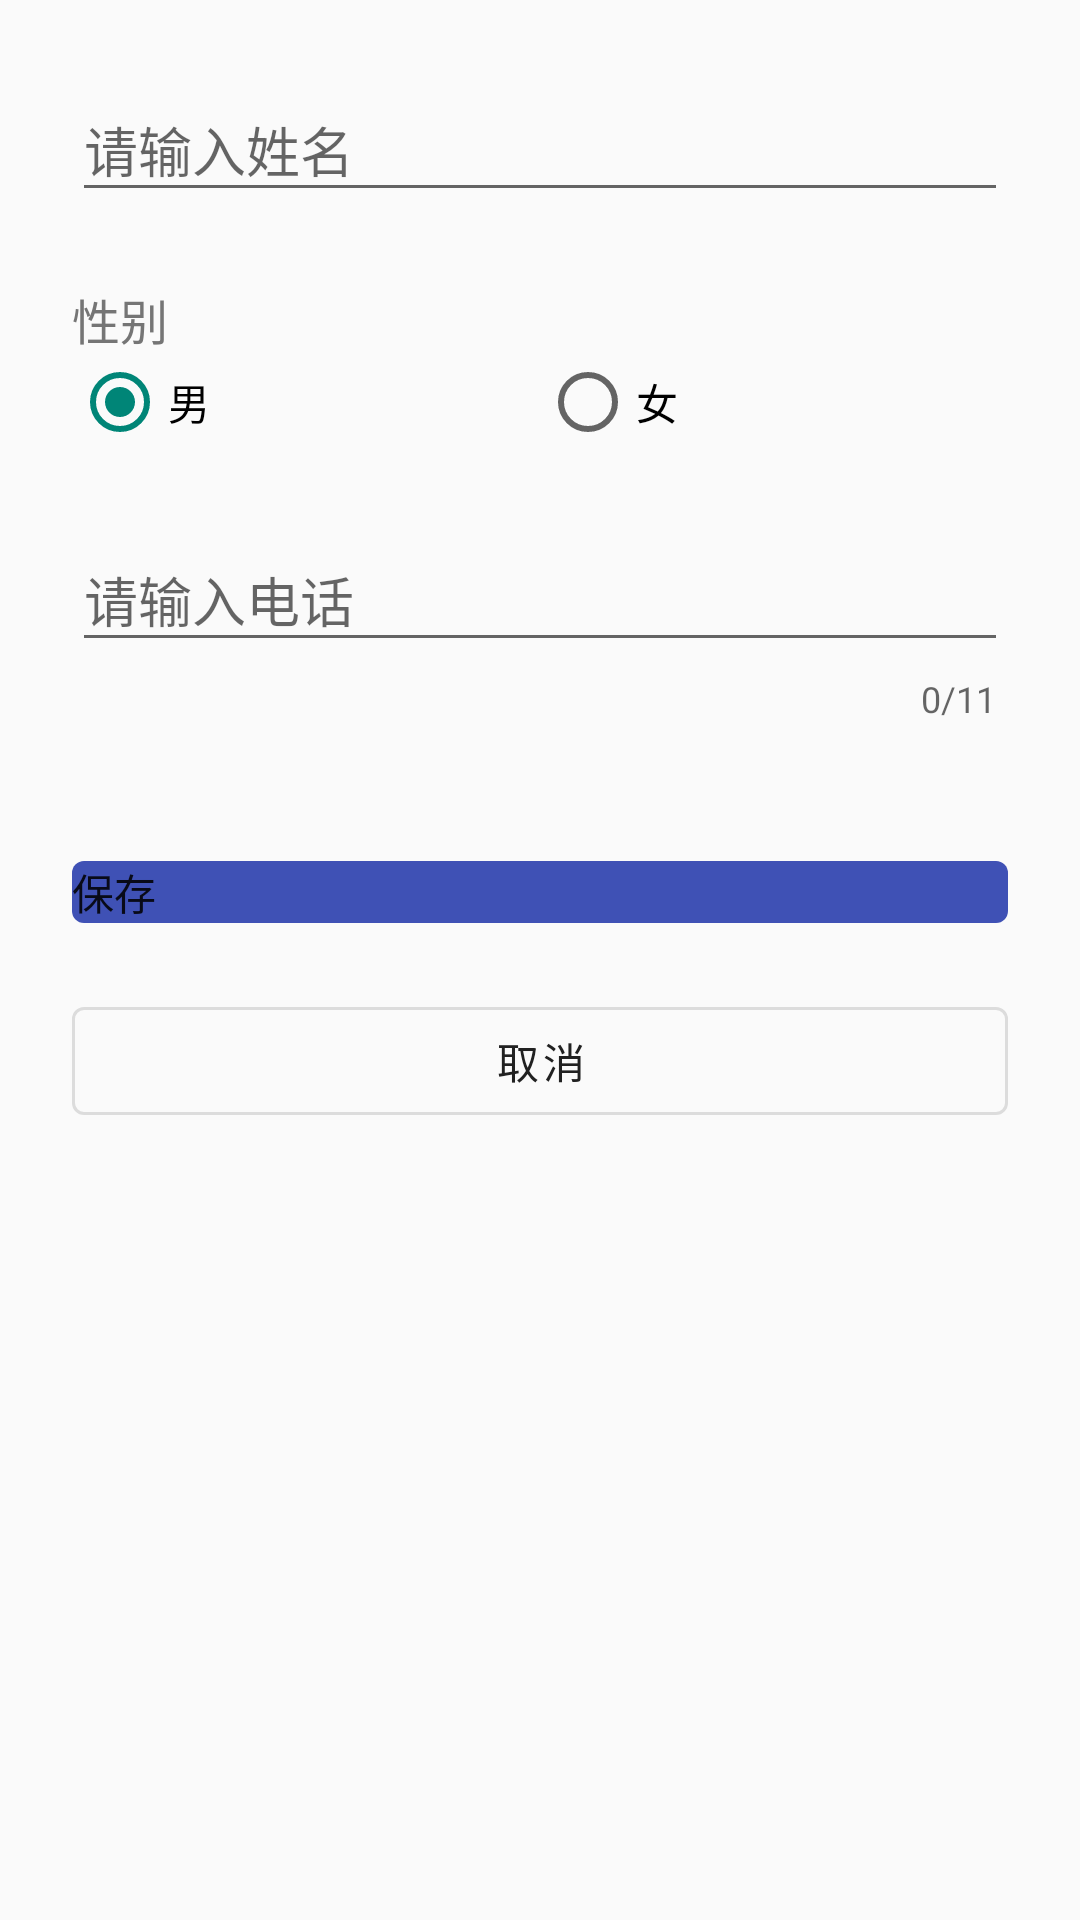

Android layout source for this screen:
<!-- AndroidManifest.xml: application theme Theme.MyApplication -->
<!-- res/layout/activity_info_edit.xml -->
<?xml version="1.0" encoding="utf-8"?>
<androidx.constraintlayout.widget.ConstraintLayout xmlns:android="http://schemas.android.com/apk/res/android"
    xmlns:app="http://schemas.android.com/apk/res-auto"
    android:layout_width="match_parent"
    android:layout_height="match_parent"
    android:padding="24dp">

    <com.google.android.material.textfield.TextInputLayout
        android:id="@+id/tilName"
        android:layout_width="0dp"
        android:layout_height="wrap_content"
        android:hint="@string/hint_input_name"
        app:boxBackgroundMode="outline"
        app:layout_constraintEnd_toEndOf="parent"
        app:layout_constraintStart_toStartOf="parent"
        app:layout_constraintTop_toTopOf="parent">

        <com.google.android.material.textfield.TextInputEditText
            android:id="@+id/etName"
            android:layout_width="match_parent"
            android:layout_height="wrap_content"
            android:inputType="textPersonName"
            android:maxLines="1" />
    </com.google.android.material.textfield.TextInputLayout>

    <TextView
        android:id="@+id/tvGenderLabel"
        android:layout_width="wrap_content"
        android:layout_height="wrap_content"
        android:layout_marginTop="24dp"
        android:text="@string/label_gender_radio"
        android:textColor="@color/label_gray"
        android:textSize="16sp"
        app:layout_constraintStart_toStartOf="parent"
        app:layout_constraintTop_toBottomOf="@id/tilName" />

    <RadioGroup
        android:id="@+id/rgGender"
        android:layout_width="0dp"
        android:layout_height="wrap_content"
        android:orientation="horizontal"
        app:layout_constraintEnd_toEndOf="parent"
        app:layout_constraintStart_toStartOf="parent"
        app:layout_constraintTop_toBottomOf="@id/tvGenderLabel">

        <RadioButton
            android:id="@+id/rbMale"
            android:layout_width="wrap_content"
            android:layout_height="wrap_content"
            android:layout_weight="1"
            android:checked="true"
            android:text="@string/gender_male" />

        <RadioButton
            android:id="@+id/rbFemale"
            android:layout_width="wrap_content"
            android:layout_height="wrap_content"
            android:layout_weight="1"
            android:text="@string/gender_female" />
    </RadioGroup>

    <com.google.android.material.textfield.TextInputLayout
        android:id="@+id/tilPhone"
        android:layout_width="0dp"
        android:layout_height="wrap_content"
        android:layout_marginTop="24dp"
        android:hint="@string/hint_input_phone"
        app:boxBackgroundMode="outline"
        app:counterEnabled="true"
        app:counterMaxLength="11"
        app:layout_constraintEnd_toEndOf="parent"
        app:layout_constraintStart_toStartOf="parent"
        app:layout_constraintTop_toBottomOf="@id/rgGender">

        <com.google.android.material.textfield.TextInputEditText
            android:id="@+id/etPhone"
            android:layout_width="match_parent"
            android:layout_height="wrap_content"
            android:inputType="phone"
            android:maxLength="11"
            android:maxLines="1" />
    </com.google.android.material.textfield.TextInputLayout>

    <com.google.android.material.button.MaterialButton
        android:id="@+id/btnSave"
        android:layout_width="0dp"
        android:layout_height="wrap_content"
        android:layout_marginTop="40dp"
        android:text="@string/btn_save"
        app:backgroundTint="@color/primary_color"
        app:layout_constraintEnd_toEndOf="parent"
        app:layout_constraintStart_toStartOf="parent"
        app:layout_constraintTop_toBottomOf="@id/tilPhone" />

    <com.google.android.material.button.MaterialButton
        android:id="@+id/btnCancel"
        style="@style/Widget.MaterialComponents.Button.OutlinedButton"
        android:layout_width="0dp"
        android:layout_height="wrap_content"
        android:layout_marginTop="16dp"
        android:text="@string/btn_cancel"
        app:layout_constraintEnd_toEndOf="parent"
        app:layout_constraintStart_toStartOf="parent"
        app:layout_constraintTop_toBottomOf="@id/btnSave" />
</androidx.constraintlayout.widget.ConstraintLayout>
<!-- resources referenced by this layout -->
<resources>
  <color name="label_gray">#FF757575</color>
  <color name="primary_color">#FF3F51B5</color>
  <string name="btn_cancel">取消</string>
  <string name="btn_save">保存</string>
  <string name="gender_female">女</string>
  <string name="gender_male">男</string>
  <string name="hint_input_name">请输入姓名</string>
  <string name="hint_input_phone">请输入电话</string>
  <string name="label_gender_radio">性别</string>
  <style name="Theme.MyApplication" parent="Theme.MaterialComponents.DayNight.DarkActionBar.Bridge" />
</resources>
